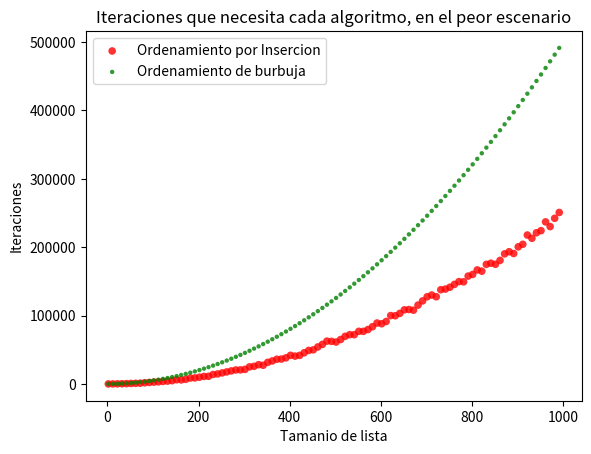

Write the Python code that produced this figure.
import random
import matplotlib.pyplot as plt

def ordenamiento_insercion(lista):
    iteraciones = 0
    for i in range(1,len(lista)):
        j = i
        while lista[j] < lista[j-1] and j > 0:  #O(n) * O(n) = O(n*n) = O(n**2)
            lista[j],lista[j-1] = lista[j-1],lista[j]
            j -= 1
            # print(lista)
            iteraciones +=1
    return lista,iteraciones


def ordenamiento_burbuja(lista):
    tam_list = len(lista)
    iteraciones = 0 
    for i in range(tam_list):
        # print(f'iteraciones {iteraciones}')
        for j in range(0,tam_list-i-1): #O(n) * O(n) = O(n*n) = O(n**2)
            if lista[j] > lista[j+1]:
                lista[j],lista[j+1] = lista[j+1],lista[j]
            iteraciones += 1
        # print(lista)
    return lista,iteraciones

def main():
    iteraciones_ins_sor=[]
    iteraciones_bub_sor=[]
    
    tam_de_lista = [i for i in range(2,1000,10)]

    for tamanio_lista in range(2,1000,10):
        # lista = sorted([i for i in range(tamanio_lista)],reverse=True)
        lista = [random.randint(0,tamanio_lista) for i in range(tamanio_lista)]
        
        lista_ord_ins = ordenamiento_insercion(lista)
        lista_ord_bur = ordenamiento_burbuja(lista)

        iteraciones_ins_sor.append(lista_ord_ins[1])
        iteraciones_bub_sor.append(lista_ord_bur[1])
        
    iteraciones_ins_sor = (tam_de_lista,iteraciones_ins_sor)
    iteraciones_bub_sor = (tam_de_lista,iteraciones_bub_sor)
    data = (iteraciones_ins_sor, iteraciones_bub_sor)
    colors = ("red", "green")
    groups = ("Ordenamiento por Insercion", "Ordenamiento de burbuja")
    size = (30,10)
    
    # Create plot
    fig = plt.figure()
    ax = fig.add_subplot()

    for data, color, group, size in zip(data, colors, groups,size):
        x, y = data
        ax.scatter(x, y, alpha=0.8, c=color, edgecolors='none', s=size, label=group)

    plt.title('Iteraciones que necesita cada algoritmo, en el peor escenario')
    plt.xlabel('Tamanio de lista')
    plt.ylabel('Iteraciones')
    plt.legend(loc=2)
    plt.show()

if __name__ == '__main__':
    main()